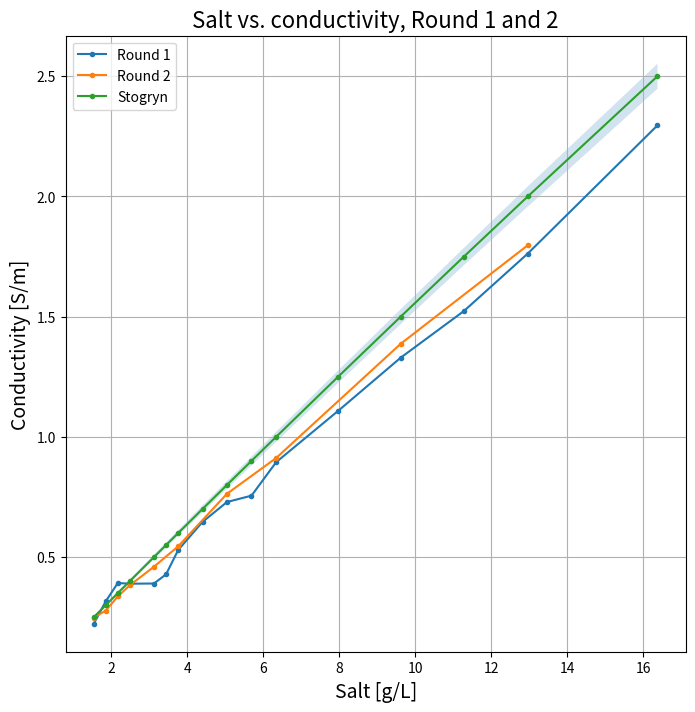

Reproduce this figure in Python.
import matplotlib.pyplot as plt

fig2 = plt.figure(figsize=(8, 8))
ax = plt.subplot(111)

salts_R1 = [1.5417, 1.8569, 2.1727, 2.4892, 3.1241, 3.4425, 3.7616, 4.4015, 5.0441, 5.6892, 6.337, 7.9677, 9.6147, 11.2782, 12.9584, 16.369]
salts_R2 = [1.5417, 1.8569, 2.1727, 2.4892, 3.1241, 3.7616, 5.0441, 6.337, 9.6147, 12.9584]

cond_R1 = [0.222578289, 0.31633019, 0.391969893, 0.389041185, 0.389809291, 0.428214577, 0.529513325, 0.646164223, 0.728802384, 0.755279431, 0.894423012, 1.107830573, 1.329319244, 1.523412228, 1.762462275, 2.29569611]
cond_R2 = [0.248261893, 0.277251446, 0.336148745, 0.382538061, 0.459795468, 0.544667846, 0.763202904, 0.911748973, 1.38699225, 1.797188743]

Stogryn = [0.25, 0.3, 0.35,0.4,0.5,0.55,0.6,0.7,0.8,0.9,1,1.25,1.5,1.75,2,2.5]
Stogryn_21 = [0.255,0.306,0.357,0.408,0.51,0.561,0.612,0.715,0.816,0.918,1.021,1.276,1.531,1.786,2.042,2.552]
Stogryn_19 = [0.245,0.294,0.343,0.392,0.49,0.539,0.588,0.686,0.784,0.881,0.979,1.224,1.469,1.714,1.958,2.448]

ax.plot(salts_R1, cond_R1, marker='o', markersize=3)
ax.plot(salts_R2, cond_R2, marker='o', markersize=3)
ax.plot(salts_R1, Stogryn, marker='o', markersize=3)
ax.fill_between(salts_R1, Stogryn_19,Stogryn_21, #Use the standard deviation to make the lines thicker.
                        alpha=0.2, label='_nolegend_')
# ax.set_xscale('log')

plt.xlabel('Salt [g/L]', fontsize=14)
plt.ylabel('Conductivity [S/m]', fontsize=14)
plt.title('Salt vs. conductivity, Round 1 and 2', fontsize=16)
plt.grid()
plt.legend(['Round 1', 'Round 2', 'Stogryn'])
fig2.show()
fig2.savefig('Salt_vs_cond.png',dpi=200)